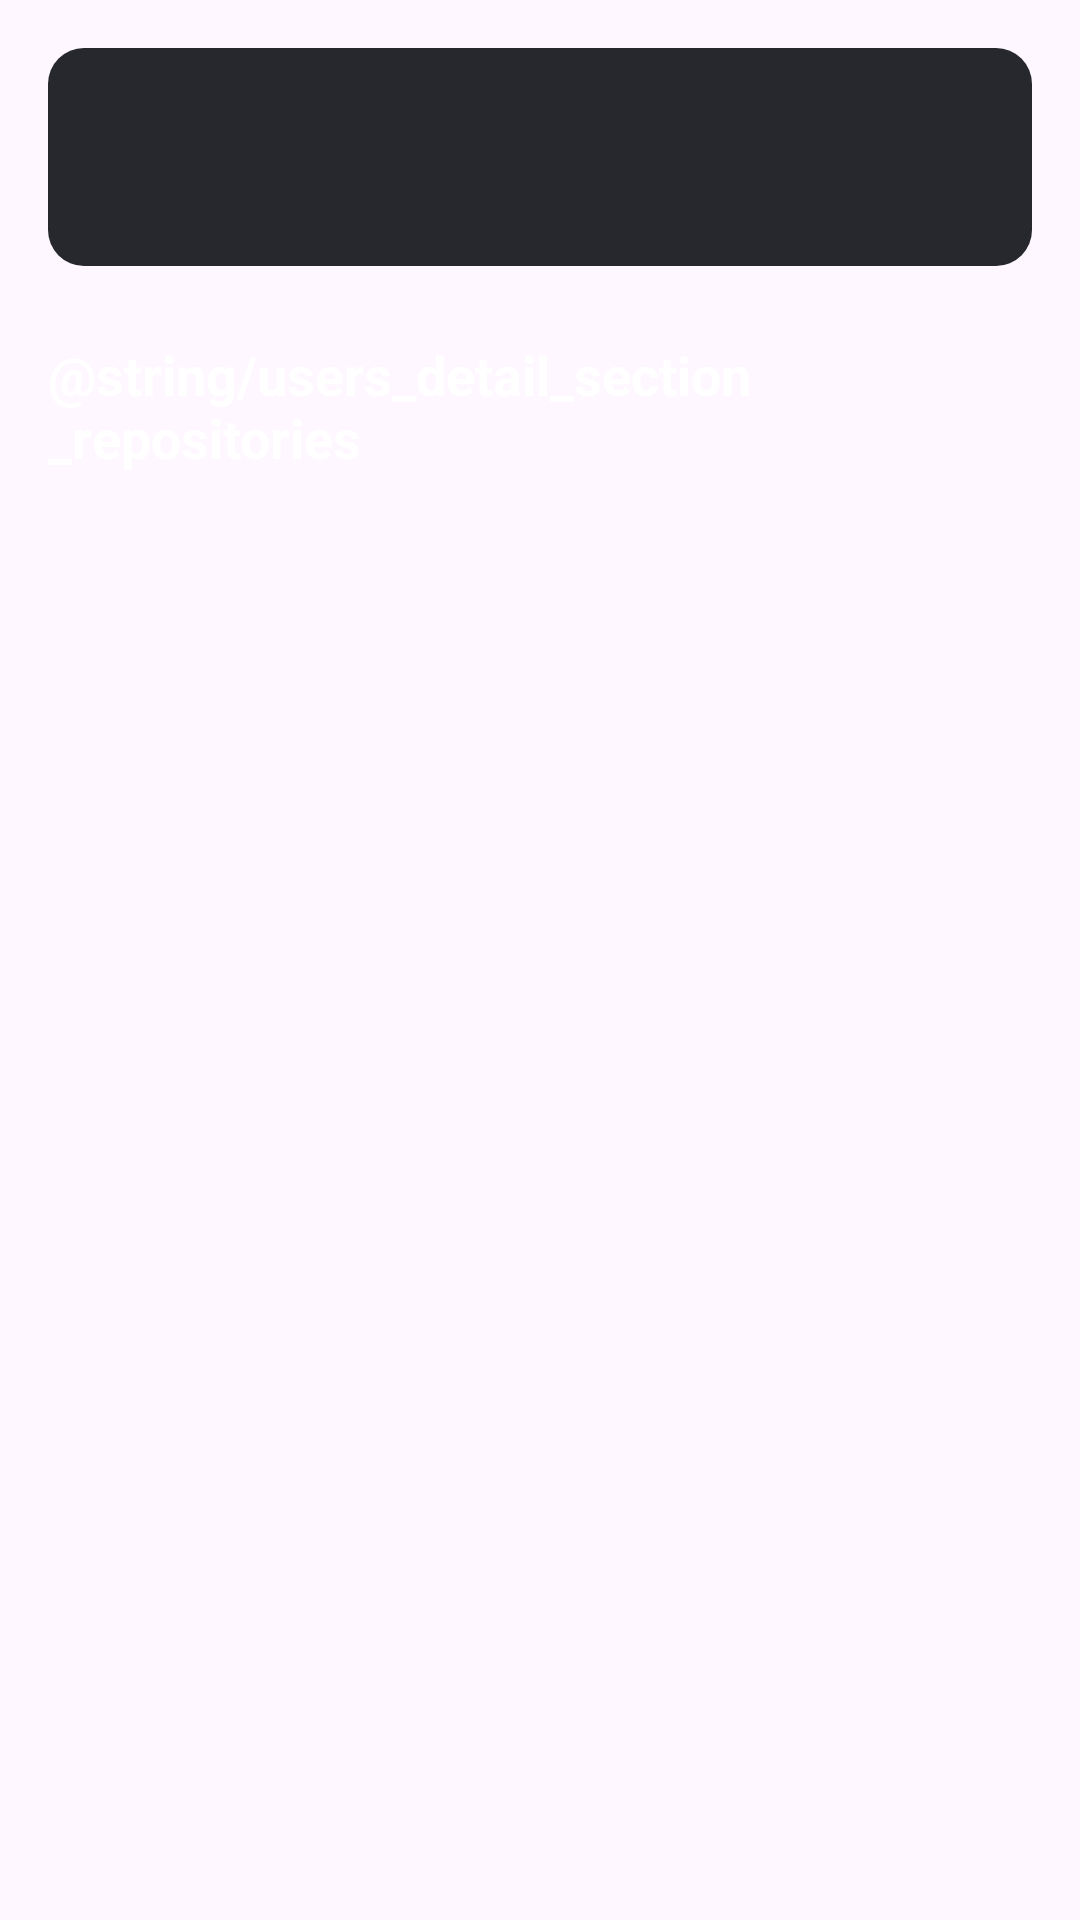

Produce the Android XML layout that renders to this screen, including the resource entries it uses.
<!-- AndroidManifest.xml: application theme Theme.GithubSearch -->
<!-- res/layout/fragment_users_detail.xml -->
<?xml version="1.0" encoding="utf-8"?>
<androidx.constraintlayout.widget.ConstraintLayout xmlns:android="http://schemas.android.com/apk/res/android"
    xmlns:app="http://schemas.android.com/apk/res-auto"
    xmlns:tools="http://schemas.android.com/tools"
    android:id="@+id/ctl_page"
    android:layout_width="match_parent"
    android:layout_height="match_parent"
    android:padding="16dp">

    <androidx.constraintlayout.widget.ConstraintLayout
        android:id="@+id/ctl_user_info"
        android:layout_width="match_parent"
        android:layout_height="wrap_content"
        android:background="@drawable/background_shape_rounded_card"
        android:padding="16dp"
        app:layout_constraintEnd_toEndOf="parent"
        app:layout_constraintStart_toStartOf="parent"
        app:layout_constraintTop_toTopOf="parent">

        <com.google.android.material.imageview.ShapeableImageView
            android:id="@+id/img_picture"
            android:layout_width="40dp"
            android:layout_height="40dp"
            android:contentDescription="@string/profile_picture"
            app:layout_constraintStart_toStartOf="parent"
            app:layout_constraintTop_toTopOf="parent"
            app:shapeAppearanceOverlay="@style/CircleImageView" />

        <TextView
            android:id="@+id/txt_name"
            style="@style/TextViewHeaderStyle"
            android:layout_width="0dp"
            android:layout_height="wrap_content"
            android:layout_marginStart="8dp"
            android:maxLines="2"
            app:layout_constraintEnd_toEndOf="parent"
            app:layout_constraintStart_toEndOf="@+id/img_picture"
            app:layout_constraintTop_toTopOf="parent"
            tools:text="Matheus Ribeiro Miranda" />

        <LinearLayout
            android:id="@+id/lnl_subtitle"
            android:layout_width="match_parent"
            android:layout_height="wrap_content"
            android:layout_marginStart="8dp"
            android:orientation="horizontal"
            app:layout_constrainedWidth="true"
            app:layout_constraintEnd_toEndOf="parent"
            app:layout_constraintStart_toEndOf="@+id/img_picture"
            app:layout_constraintTop_toBottomOf="@+id/txt_name">

            <TextView
                android:id="@+id/txt_user_name"
                style="@style/TextViewSubtitleStyle"
                android:layout_width="wrap_content"
                android:layout_height="wrap_content"
                tools:text="\@matheusrmribeiro" />

            <TextView
                android:id="@+id/txt_followers"
                style="@style/TextViewSubtitleStyle"
                android:layout_width="wrap_content"
                android:layout_height="wrap_content"
                android:layout_marginStart="8dp"
                tools:text="39 seguidores" />

            <TextView
                android:id="@+id/txt_following"
                style="@style/TextViewSubtitleStyle"
                android:layout_width="wrap_content"
                android:layout_height="wrap_content"
                android:layout_marginStart="8dp"
                tools:text="41 seguindo" />
        </LinearLayout>

        <TextView
            android:id="@+id/txt_user_bio"
            style="@style/TextViewSubtitleStyle"
            android:layout_width="match_parent"
            android:layout_height="wrap_content"
            android:layout_marginTop="8dp"
            android:ellipsize="end"
            android:visibility="gone"
            app:layout_constraintEnd_toEndOf="parent"
            app:layout_constraintStart_toStartOf="parent"
            app:layout_constraintTop_toBottomOf="@+id/lnl_subtitle"
            tools:text="Mobile Developer | Software Developer | Android Developer | Kotlin | Flutter"
            tools:visibility="visible" />
    </androidx.constraintlayout.widget.ConstraintLayout>

    <TextView
        android:id="@+id/txt_section_repositories"
        style="@style/TextViewHeaderStyle"
        android:layout_width="match_parent"
        android:layout_height="wrap_content"
        android:layout_marginTop="24dp"
        android:text="@string/users_detail_section_repositories"
        app:layout_constraintEnd_toEndOf="parent"
        app:layout_constraintStart_toStartOf="parent"
        app:layout_constraintTop_toBottomOf="@+id/ctl_user_info" />

    <androidx.recyclerview.widget.RecyclerView
        android:id="@+id/rcv_repositories"
        android:layout_width="match_parent"
        android:layout_marginTop="8dp"
        android:layout_height="match_parent"
        android:clipToPadding="false"
        android:orientation="vertical"
        app:layoutManager="androidx.recyclerview.widget.LinearLayoutManager"
        app:layout_constrainedHeight="true"
        app:layout_constraintBottom_toBottomOf="parent"
        app:layout_constraintEnd_toEndOf="parent"
        app:layout_constraintStart_toStartOf="parent"
        app:layout_constraintTop_toBottomOf="@+id/txt_section_repositories"
        tools:listitem="@layout/recycler_view_cell_repository" />

</androidx.constraintlayout.widget.ConstraintLayout>
<!-- res/layout/recycler_view_cell_repository.xml (included above) -->
<?xml version="1.0" encoding="utf-8"?>
<androidx.constraintlayout.widget.ConstraintLayout xmlns:android="http://schemas.android.com/apk/res/android"
    xmlns:app="http://schemas.android.com/apk/res-auto"
    xmlns:tools="http://schemas.android.com/tools"
    android:layout_width="match_parent"
    android:layout_height="wrap_content"
    android:background="@drawable/background_shape_rounded_card"
    android:padding="16dp"
    android:layout_marginBottom="8dp">

    <TextView
        android:id="@+id/txt_repository_name"
        style="@style/TextViewHeaderStyle"
        android:layout_width="match_parent"
        android:layout_height="wrap_content"
        android:maxLines="2"
        app:layout_constraintBottom_toTopOf="@+id/txt_repository_description"
        app:layout_constraintEnd_toEndOf="parent"
        app:layout_constraintStart_toStartOf="parent"
        app:layout_constraintTop_toTopOf="parent"
        tools:text="color_picker" />

    <TextView
        android:id="@+id/txt_repository_description"
        style="@style/TextViewSubtitleStyle"
        android:layout_width="match_parent"
        android:layout_height="wrap_content"
        android:ellipsize="end"
        android:maxLines="1"
        app:layout_constraintBottom_toBottomOf="parent"
        app:layout_constraintEnd_toEndOf="parent"
        app:layout_constraintStart_toStartOf="parent"
        app:layout_constraintTop_toBottomOf="@+id/txt_repository_name"
        tools:text="Challenge #1 - Color Picker (Not the full project)"/>

</androidx.constraintlayout.widget.ConstraintLayout>
<!-- resources referenced by this layout -->
<resources>
  <!-- drawable background_shape_rounded_card (drawable) -->
  <?xml version="1.0" encoding="utf-8"?>
  <shape xmlns:android="http://schemas.android.com/apk/res/android"
      android:shape="rectangle">
      <solid android:color="@color/card_background_color" />
      <corners android:radius="12dp" />
  </shape>
  <string name="profile_picture">Profile picture</string>
  <style name="TextViewHeaderStyle" parent="Widget.MaterialComponents.TextView">
          <item name="android:textSize">18sp</item>
          <item name="android:textStyle">bold</item>
          <item name="android:textColor">@color/primary_text_color</item>
      </style>
  <style name="TextViewSubtitleStyle" parent="Widget.MaterialComponents.TextView">
          <item name="android:textSize">12sp</item>
          <item name="android:textStyle">normal</item>
          <item name="android:textColor">@color/secondary_text_color</item>
      </style>
  <style name="Theme.GithubSearch" parent="Theme.MaterialComponents.DayNight.DarkActionBar">
          
          <item name="colorPrimary">@color/purple_500</item>
          <item name="colorPrimaryVariant">@color/purple_700</item>
          <item name="colorOnPrimary">@color/white</item>
          
          <item name="colorSecondary">@color/teal_200</item>
          <item name="colorSecondaryVariant">@color/teal_700</item>
          <item name="colorOnSecondary">@color/black</item>
          
          <item name="android:statusBarColor">?attr/colorPrimaryVariant</item>
          
      </style>
  <color name="card_background_color">#FF26282E</color>
  <color name="primary_text_color">#FFFFFFFF</color>
  <color name="secondary_text_color">#828282</color>
  <color name="white">#FFFFFFFF</color>
  <color name="black">#FF000000</color>
  <!-- not gathered from this repository: default colours our renderer supplied (Android Studio template values) -->
  <color name="purple_500">#FF6200EE</color>
  <color name="purple_700">#FF3700B3</color>
  <color name="teal_200">#FF03DAC5</color>
  <color name="teal_700">#FF018786</color>
</resources>
